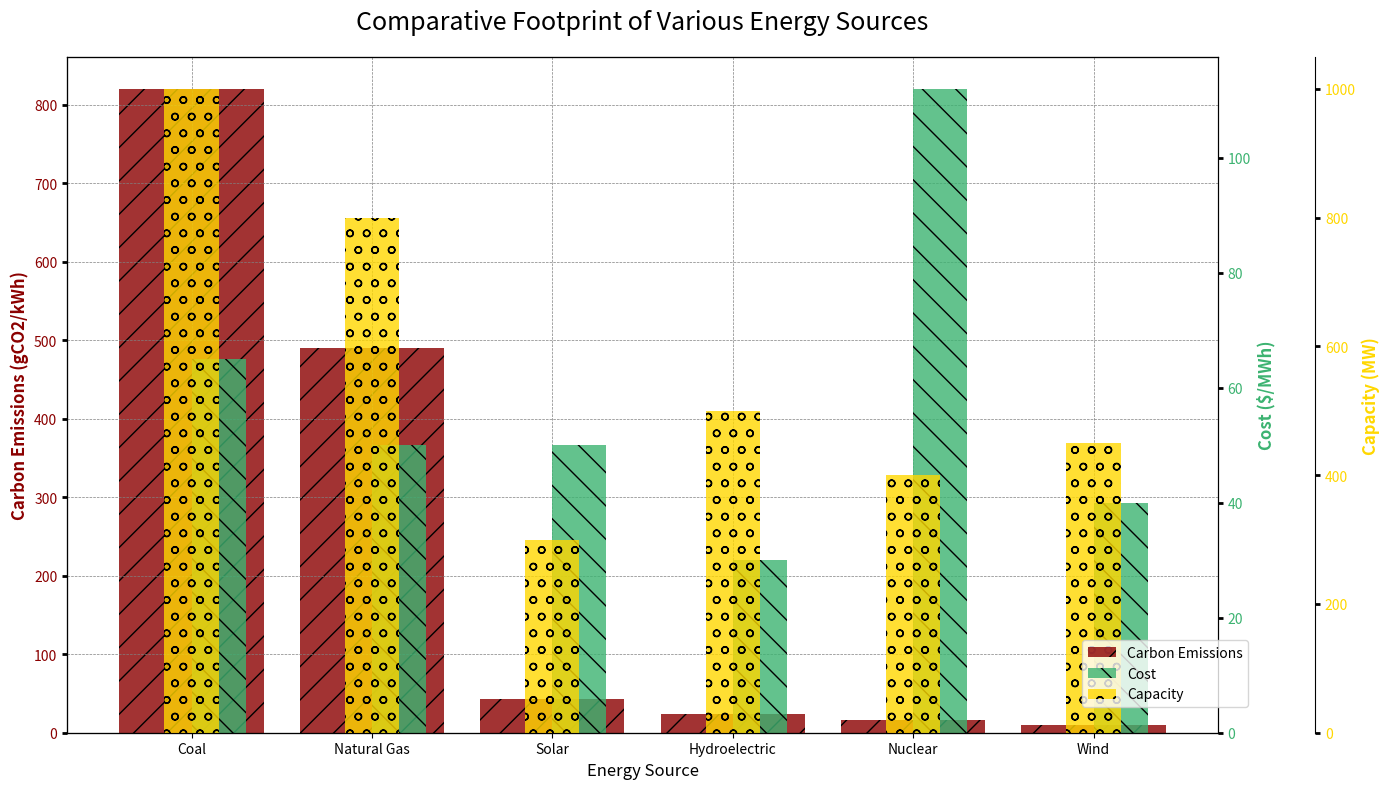

Here is the Python script that generated this plot:
import matplotlib.pyplot as plt
import numpy as np

energy_sources = ['Coal', 'Natural Gas', 'Nuclear', 'Hydroelectric', 'Solar', 'Wind']
carbon_emissions = [820, 490, 16, 24, 43, 10]
cost = [65, 50, 112, 30, 50, 40]
capacity = [1000, 800, 400, 500, 300, 450]

sorted_indices = np.argsort(carbon_emissions)[::-1]

energy_sources = [energy_sources[i] for i in sorted_indices]
carbon_emissions = [carbon_emissions[i] for i in sorted_indices]
cost = [cost[i] for i in sorted_indices]
capacity = [capacity[i] for i in sorted_indices]

fig, ax1 = plt.subplots(figsize=(14, 8))

color1 = 'darkred'  # Changed from 'tab:purple'
ax1.set_xlabel('Energy Source', fontsize=12, fontstyle='italic')
ax1.set_ylabel('Carbon Emissions (gCO2/kWh)', color=color1, fontsize=12, fontweight='bold')
bars1 = ax1.bar(energy_sources, carbon_emissions, color=color1, alpha=0.8, hatch='/', label='Carbon Emissions')
ax1.tick_params(axis='y', labelcolor=color1, width=2)

ax2 = ax1.twinx()
color2 = 'mediumseagreen'  # Changed from 'tab:cyan'
ax2.set_ylabel('Cost ($/MWh)', color=color2, fontsize=12, fontweight='bold')
bars2 = ax2.bar(energy_sources, cost, color=color2, alpha=0.8, label='Cost', width=0.3, align='edge', hatch='\\')
ax2.tick_params(axis='y', labelcolor=color2, width=2)

ax3 = ax1.twinx()
ax3.spines['right'].set_position(('outward', 70))
color3 = 'gold'  # Changed from 'tab:orange'
ax3.set_ylabel('Capacity (MW)', color=color3, fontsize=12, fontweight='bold')
bars3 = ax3.bar(energy_sources, capacity, color=color3, alpha=0.8, label='Capacity', width=0.3, align='center', hatch='o')
ax3.tick_params(axis='y', labelcolor=color3, width=2)

plt.title('Comparative Footprint of Various Energy Sources', fontsize=18, pad=20)
fig.tight_layout()

fig.legend(loc='lower right', bbox_to_anchor=(0.9, 0.1))
ax1.grid(True, which='both', linestyle='--', linewidth=0.5, color='grey')

plt.show()
